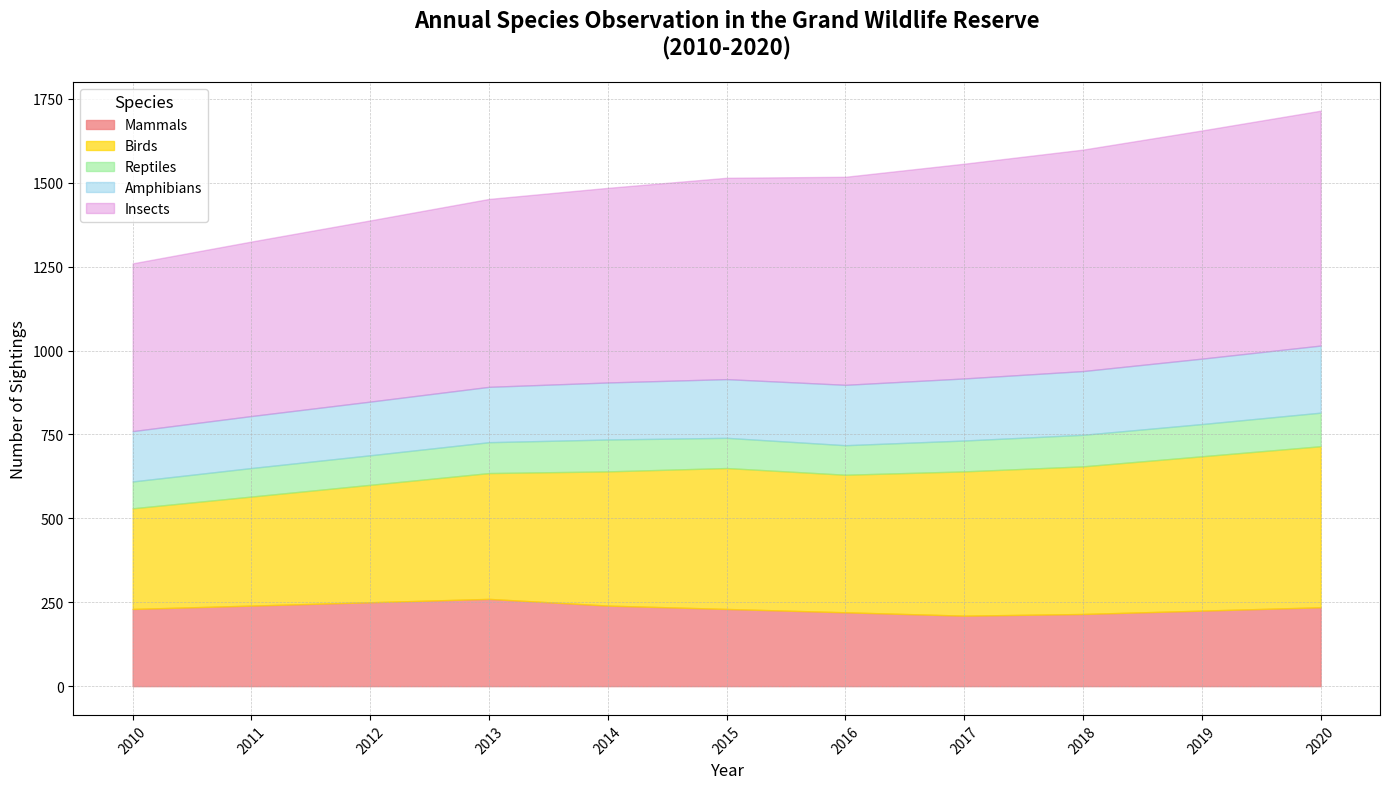

This figure's Python source:
import matplotlib.pyplot as plt
import numpy as np

# Backstory: Annual Species Observation in the Grand Wildlife Reserve from 2010 to 2020
# Imagine we're showcasing the data collected over a decade regarding the annual sightings of five key species in a wildlife reserve.

# Defining the years
years = np.arange(2010, 2021)

# Defining the number of sightings for each species over the years
mammals = np.array([230, 240, 250, 260, 240, 230, 220, 210, 215, 225, 235])
birds = np.array([300, 325, 350, 375, 400, 420, 410, 430, 440, 460, 480])
reptiles = np.array([80, 85, 88, 92, 95, 90, 88, 92, 94, 96, 100])
amphibians = np.array([150, 155, 160, 165, 170, 175, 180, 185, 190, 195, 200])
insects = np.array([500, 520, 540, 560, 580, 600, 620, 640, 660, 680, 700])

# Stack data for the area chart
data = np.array([mammals, birds, reptiles, amphibians, insects])
data_stack = np.cumsum(data, axis=0)

# Create the plot
fig, ax = plt.subplots(figsize=(14, 8))

# Plot the areas
ax.fill_between(years, 0, data_stack[0], label='Mammals', color='lightcoral', alpha=0.8)
ax.fill_between(years, data_stack[0], data_stack[1], label='Birds', color='gold', alpha=0.7)
ax.fill_between(years, data_stack[1], data_stack[2], label='Reptiles', color='lightgreen', alpha=0.6)
ax.fill_between(years, data_stack[2], data_stack[3], label='Amphibians', color='skyblue', alpha=0.5)
ax.fill_between(years, data_stack[3], data_stack[4], label='Insects', color='orchid', alpha=0.4)

# Add title and labels
ax.set_title("Annual Species Observation in the Grand Wildlife Reserve\n(2010-2020)", fontsize=16, weight='bold', pad=20)
ax.set_xlabel("Year", fontsize=12)
ax.set_ylabel("Number of Sightings", fontsize=12)

# Rotate x-axis labels to avoid overlapping
ax.set_xticks(years)
ax.set_xticklabels(years, rotation=45, fontsize=10)

# Add gridlines for better readability
ax.grid(True, linestyle='--', linewidth=0.5, alpha=0.7)

# Add legend with clear identification
ax.legend(loc='upper left', fontsize=10, title='Species', title_fontsize='12')

# Adjust layout to prevent overlap and improve visual appeal
plt.tight_layout()

# Display the chart
plt.show()
